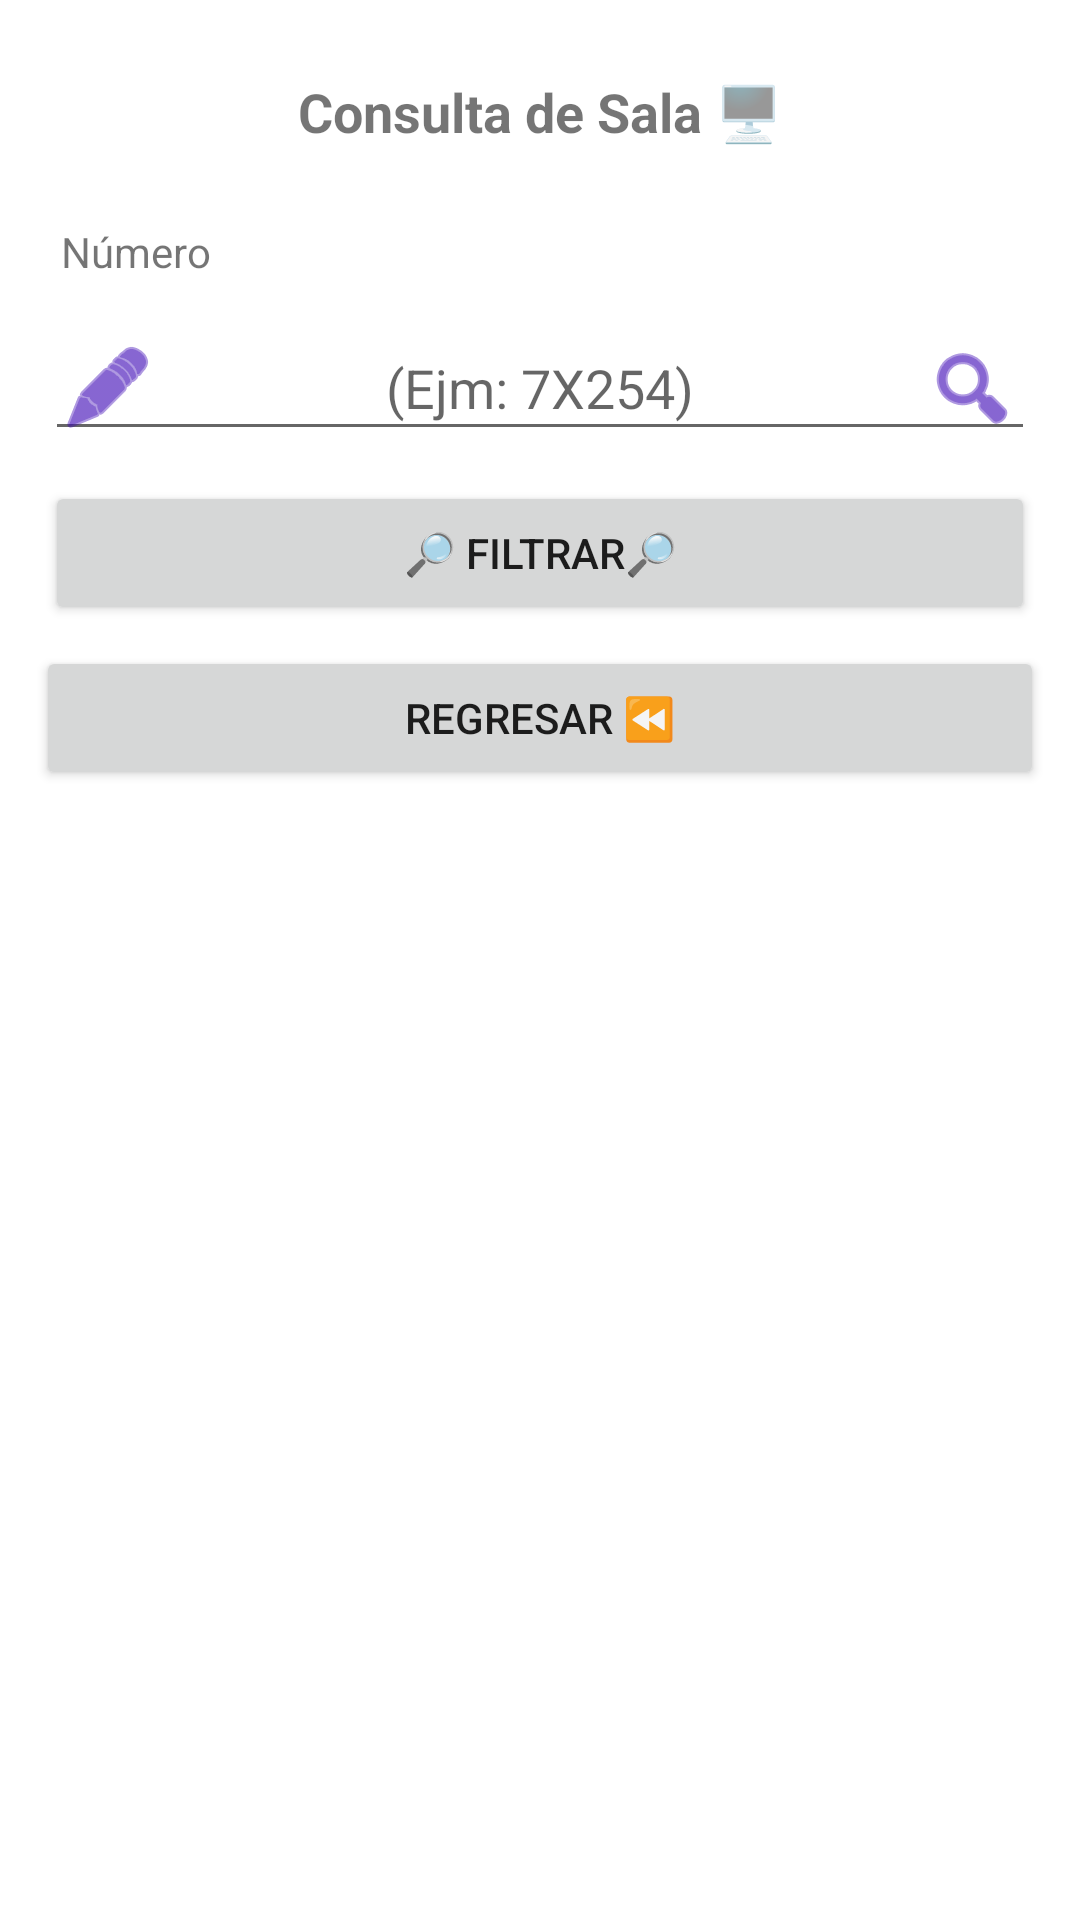

This screen was rendered from an Android layout file. Write that file and the resources it references.
<!-- AndroidManifest.xml: application theme Theme.Movil_modelo_proyecto_2022_2 -->
<!-- res/layout/activity_sala_consulta.xml -->
<?xml version="1.0" encoding="utf-8"?>
<androidx.appcompat.widget.LinearLayoutCompat xmlns:android="http://schemas.android.com/apk/res/android"
    xmlns:app="http://schemas.android.com/apk/res-auto"
    xmlns:tools="http://schemas.android.com/tools"
    android:layout_width="match_parent"
    android:layout_height="match_parent"
    tools:context=".vista.consulta.SalaConsultaActivity"
    android:orientation="vertical"
    android:padding="10dp">

    <androidx.appcompat.widget.LinearLayoutCompat
        android:layout_width="match_parent"
        android:layout_height="match_parent"
        android:orientation="vertical">
    <TextView
        android:layout_width="match_parent"
        android:layout_height="wrap_content"
        android:layout_margin="5dp"
        android:padding="10dp"
        android:text="@string/txt_consulta_de_sala"
        android:textAlignment="center"
        android:textSize="18sp"
        android:textStyle="bold" />
        <TextView
            android:layout_width="wrap_content"
            android:layout_height="wrap_content"
            android:layout_margin="5dp"
            android:padding="5dp"
            android:text="Número"
            android:textAlignment="center"/>

        <EditText
            android:id="@+id/txtConsSalaNumero"
            style="@style/Widget.AppTheme.EditText"
            android:layout_width="match_parent"
            android:layout_height="wrap_content"
            android:layout_margin="5dp"
            android:drawableStart="@android:drawable/ic_menu_edit"
            android:drawableEnd="@android:drawable/ic_menu_search"
            android:hint="@string/hint_numero_consulta"
            android:maxLength="5"
            android:padding="5dp"
            app:drawableTint="@color/purple_700"/>

        <Button
            android:id="@+id/idConsSalaFiltrar"
            style="@style/Widget.AppCompat.Button"
            android:layout_width="match_parent"
            android:layout_height="wrap_content"
            android:layout_margin="5dp"
            android:padding="4dp"
            android:text="🔎 Filtrar🔎" />
        <Button
            android:id="@+id/btnConsSalaRegresar"
            style="@style/Widget.AppCompat.Button"
            android:layout_width="match_parent"
            android:layout_height="wrap_content"
            android:layout_margin="2dp"
            android:padding="2dp"
            android:text="Regresar ⏪" />



    <ListView
        android:id="@+id/idConsSalaListView"
        android:layout_width="match_parent"
        android:layout_height="match_parent"
        android:layout_margin="5dp"
        android:padding="4dp"
        android:divider="@color/black"
        android:dividerHeight="1dp"
        />

</androidx.appcompat.widget.LinearLayoutCompat>

</androidx.appcompat.widget.LinearLayoutCompat>
<!-- resources referenced by this layout -->
<resources>
  <string name="hint_numero_consulta">(Ejm: 7X254)</string>
  <string name="txt_consulta_de_sala">Consulta de Sala 🖥</string>
  <style name="Widget.AppTheme.EditText" parent="Widget.AppCompat.EditText">
          <item name="android:gravity">center</item>
      </style>
  <style name="Theme.Movil_modelo_proyecto_2022_2" parent="Theme.MaterialComponents.DayNight.DarkActionBar">
          
          <item name="colorPrimary">@color/purple_500</item>
          <item name="colorPrimaryVariant">@color/purple_700</item>
          <item name="colorOnPrimary">@color/white</item>
          
          <item name="colorSecondary">@color/teal_200</item>
          <item name="colorSecondaryVariant">@color/teal_700</item>
          <item name="colorOnSecondary">@color/black</item>
          
          <item name="android:statusBarColor" tools:targetApi="l">?attr/colorPrimaryVariant</item>
          
      </style>
  <!-- not gathered from this repository: default colours our renderer supplied (Android Studio template values) -->
  <color name="purple_500">#FF6200EE</color>
  <color name="purple_700">#FF3700B3</color>
  <color name="teal_200">#FF03DAC5</color>
  <color name="teal_700">#FF018786</color>
  <color name="black">#FF000000</color>
  <color name="white">#FFFFFFFF</color>
</resources>
